Run: headless pygame with SDL's dummy video driver; simulated clock (each Clock.tick advances the game by its frame time, no real sleeping); random seed 0; keys injected as events and as key.get_pressed() state; no mouse input.
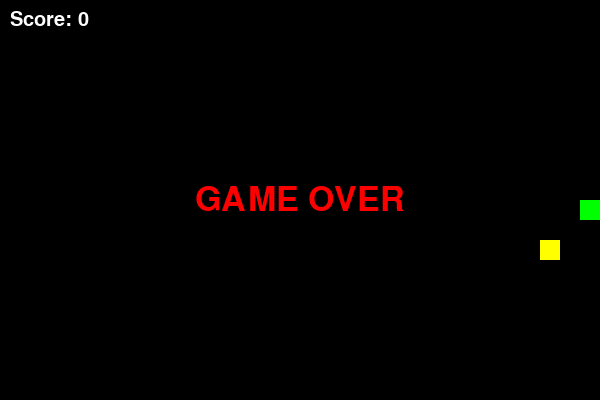
Frame 1 of 1 · flips 1–60 · no input (game ended)

The pygame program that drew these frames:

import pygame
import random
import time

# Initialize Pygame
pygame.init()

# Constants
WIDTH, HEIGHT = 600, 400
GRID_SIZE = 20
GRID_WIDTH = WIDTH // GRID_SIZE
GRID_HEIGHT = HEIGHT // GRID_SIZE
FPS = 15

# Colors
BLACK = (0, 0, 0)
WHITE = (255, 255, 255)
GREEN = (0, 255, 0)
RED = (255, 0, 0)
YELLOW = (255, 255, 0)
BLUE = (0, 0, 255)

# Initialize screen
screen = pygame.display.set_mode((WIDTH, HEIGHT))
pygame.display.set_caption("Retro Snake Game")
clock = pygame.time.Clock()

# Fonts
font = pygame.font.SysFont("arcade", 30)
game_over_font = pygame.font.SysFont("arcade", 50)

# Snake and Food
class Snake:
    def __init__(self):
        self.body = [(GRID_WIDTH // 2, GRID_HEIGHT // 2)]
        self.direction = (1, 0)
        self.grow = False

    def move(self):
        head = self.body[0]
        new_head = (head[0] + self.direction[0], head[1] + self.direction[1])
        self.body.insert(0, new_head)
        if not self.grow:
            self.body.pop()
        else:
            self.grow = False

    def change_direction(self, new_dir):
        if (new_dir[0] * -1, new_dir[1] * -1) != self.direction:
            self.direction = new_dir

    def check_collision(self):
        head = self.body[0]
        return (head in self.body[1:] or
                head[0] < 0 or head[0] >= GRID_WIDTH or
                head[1] < 0 or head[1] >= GRID_HEIGHT)

    def draw(self):
        for segment in self.body:
            pygame.draw.rect(screen, GREEN, (segment[0] * GRID_SIZE, segment[1] * GRID_SIZE, GRID_SIZE, GRID_SIZE))

class Food:
    def __init__(self):
        self.position = (random.randint(0, GRID_WIDTH - 1), random.randint(0, GRID_HEIGHT - 1))
        self.type = random.choice(["normal", "powerup"])

    def draw(self):
        color = RED if self.type == "normal" else YELLOW
        pygame.draw.rect(screen, color, (self.position[0] * GRID_SIZE, self.position[1] * GRID_SIZE, GRID_SIZE, GRID_SIZE))

# Game Functions
def draw_grid():
    for x in range(0, WIDTH, GRID_SIZE):
        for y in range(0, HEIGHT, GRID_SIZE):
            rect = pygame.Rect(x, y, GRID_SIZE, GRID_SIZE)
            pygame.draw.rect(screen, BLACK, rect, 1)

def display_score(score):
    score_text = font.render(f"Score: {score}", True, WHITE)
    screen.blit(score_text, (10, 10))

def game_over():
    text = game_over_font.render("GAME OVER", True, RED)
    screen.blit(text, (WIDTH // 2 - text.get_width() // 2, HEIGHT // 2 - text.get_height() // 2))
    pygame.display.flip()
    time.sleep(2)
    pygame.quit()
    quit()

# Main Game Loop
def main():
    snake = Snake()
    food = Food()
    score = 0
    level = 1

    running = True
    while running:
        clock.tick(FPS + level * 2)  # Increase speed with level

        for event in pygame.event.get():
            if event.type == pygame.QUIT:
                running = False
            if event.type == pygame.KEYDOWN:
                if event.key == pygame.K_UP:
                    snake.change_direction((0, -1))
                if event.key == pygame.K_DOWN:
                    snake.change_direction((0, 1))
                if event.key == pygame.K_LEFT:
                    snake.change_direction((-1, 0))
                if event.key == pygame.K_RIGHT:
                    snake.change_direction((1, 0))

        snake.move()

        # Check if snake eats food
        if snake.body[0] == food.position:
            snake.grow = True
            if food.type == "normal":
                score += 10
            else:
                score += 20
            food = Food()
            if score % 50 == 0:
                level += 1

        # Check collision
        if snake.check_collision():
            game_over()

        # Draw everything
        screen.fill(BLACK)
        draw_grid()
        snake.draw()
        food.draw()
        display_score(score)

        pygame.display.flip()

    pygame.quit()

if __name__ == "__main__":
    main()
